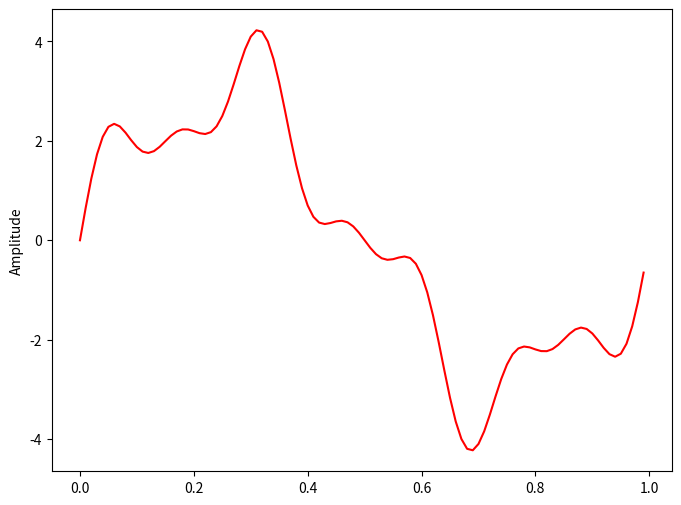
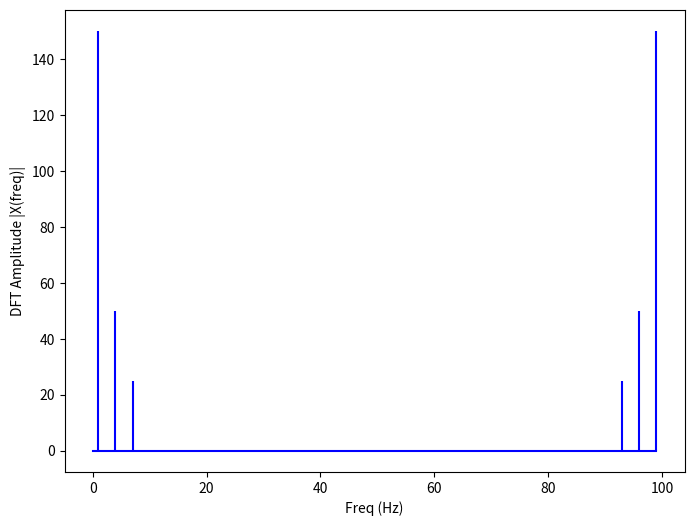

The script that saved these images, in order:
import matplotlib.pyplot as plt
import numpy as np

# sampling rate
sr = 100
# sampling interval
ts = 1.0/sr
t = np.arange(0,1,ts)

freq = 1.
x = 3*np.sin(2*np.pi*freq*t)

freq = 4
x += np.sin(2*np.pi*freq*t)

freq = 7   
x += 0.5* np.sin(2*np.pi*freq*t)

plt.figure(figsize = (8, 6))
plt.plot(t, x, 'r')
plt.ylabel('Amplitude')

plt.show()

def DFT(x):
    """
    Function to calculate the 
    discrete Fourier Transform 
    of a 1D real-valued signal x
    """

    N = len(x)
    n = np.arange(N)
    k = n.reshape((N, 1))
    e = np.exp(-2j * np.pi * k * n / N)
    
    X = np.dot(e, x)
    
    return X

X = DFT(x)

# calculate the frequency
N = len(X)
n = np.arange(N)
T = N/sr
freq = n/T 

plt.figure(figsize = (8, 6))
plt.stem(freq, abs(X), 'b', \
         markerfmt=" ", basefmt="-b")
plt.xlabel('Freq (Hz)')
plt.ylabel('DFT Amplitude |X(freq)|')
plt.show()  